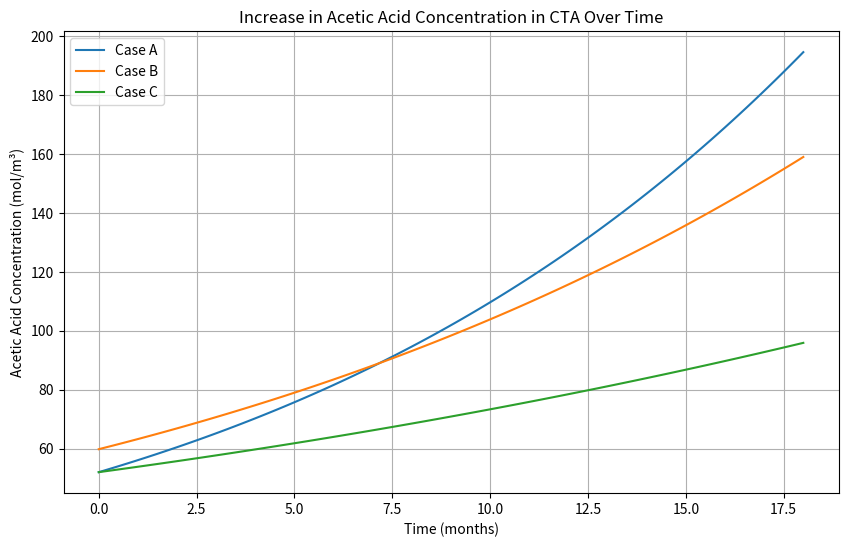

Reproduce this figure in Python.
import numpy as np
import matplotlib.pyplot as plt
from scipy.integrate import solve_ivp

# Constants for the model
R = 8.314  # Ideal gas constant (J/(mol·K))
A = 0.00103  # Pre-exponential factor (mol^-2 m^6 s^-1)
Ea = 70734  # Activation energy (J/mol)

# Time span for simulation (18 months in seconds)
time_span = (0, 18 * 30 * 24 * 3600)  # 18 months in seconds

# Define the ODE for the model
def acetic_acid_concentration(t, HOAc, ROAc0, H2O0, k):
    ROAc = ROAc0 - HOAc
    H2O = H2O0 - HOAc
    dHOAc_dt = k * ROAc * H2O * HOAc
    return dHOAc_dt

# Define the cases with their specific parameters
cases = {
    "Case A": {"HOAc0": 52, "T": 308.15, "ROAc0": 13356.8, "H2O0": 2137.2},
    "Case B": {"HOAc0": 59.8, "T": 308.15, "ROAc0": 13349.0, "H2O0": 1605.2},
    "Case C": {"HOAc0": 52, "T": 308.15, "ROAc0": 13356.8, "H2O0": 1010.0}
}

results = {}
for case, params in cases.items():
    # Extract parameters for the case
    HOAc0 = params["HOAc0"]
    T = params["T"]
    ROAc0 = params["ROAc0"]
    H2O0 = params["H2O0"]
    
    # Calculate the rate constant
    k = A * np.exp(-Ea / (R * T))
    
    # Solve the ODE
    solution = solve_ivp(
        acetic_acid_concentration, time_span, [HOAc0],
        args=(ROAc0, H2O0, k), method='RK45', t_eval=np.linspace(time_span[0], time_span[1], 100)
    )
    results[case] = solution

# Plot the results
plt.figure(figsize=(10, 6))
for case, solution in results.items():
    time_months = solution.t / (30 * 24 * 3600)  # Convert time to months
    plt.plot(time_months, solution.y[0], label=case)

# Add labels, title, and legend
plt.title("Increase in Acetic Acid Concentration in CTA Over Time")
plt.xlabel("Time (months)")
plt.ylabel("Acetic Acid Concentration (mol/m³)")
plt.legend()
plt.grid()
plt.show()

